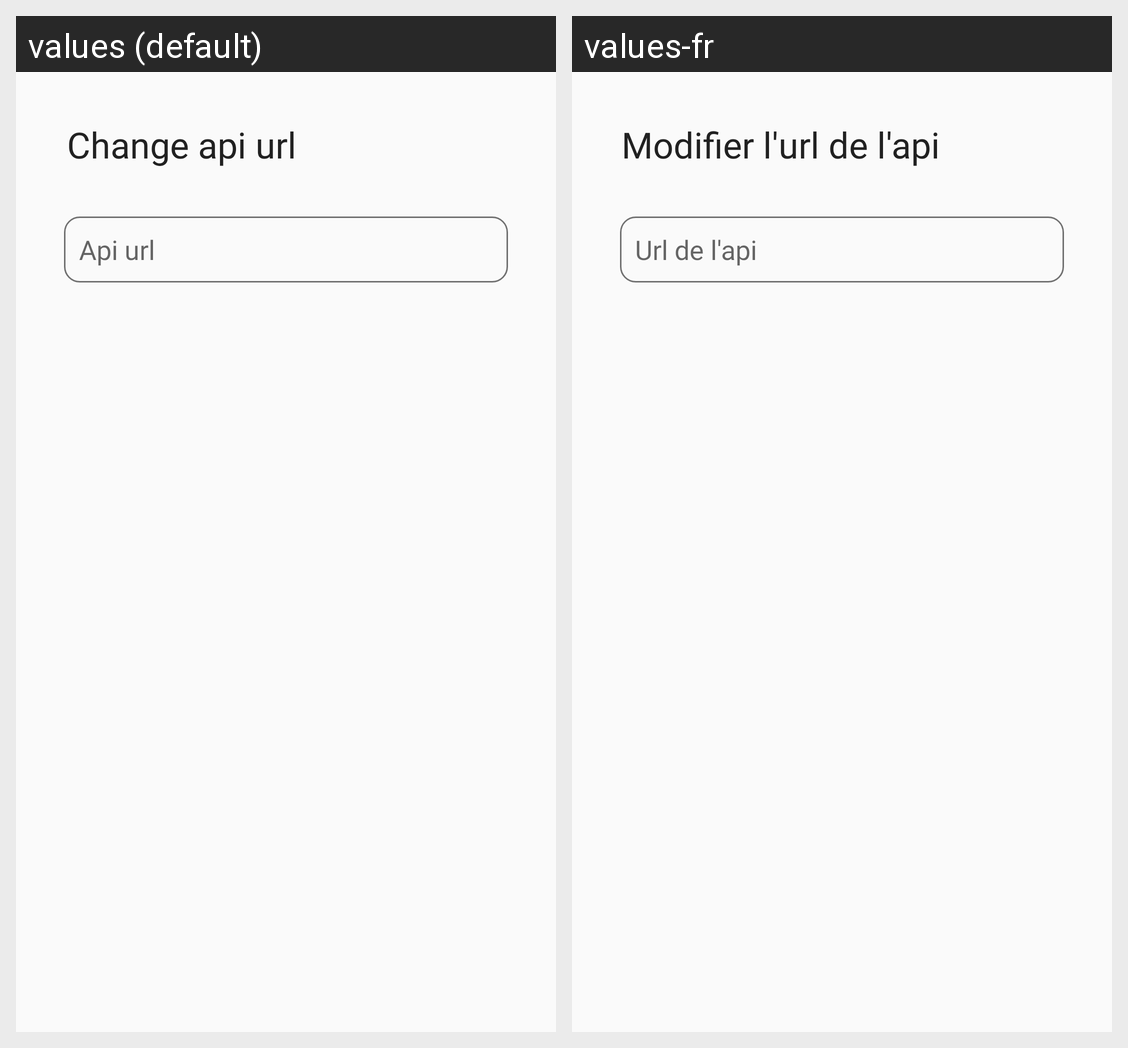

Translations of the strings shown on this Android screen, per locale in the grid:
Android screen res/layout/fragment_settings.xml rendered under 2 locales, left to right: values (default), values-fr. Device: Nexus 5 (rendered at 1080×1920; each locale shown at half size, 540×960, under a caption strip naming it); theme AppTheme.
Strings drawn on this screen, with the default value and each locale's value (text and hints the layout hard-codes, and strings that could not be matched under every locale, appear in the picture but are not listed):

api_url
  values: Api url
  values-fr: Url de l'api

change_api_url
  values: Change api url
  values-fr: Modifier l'url de l'api
